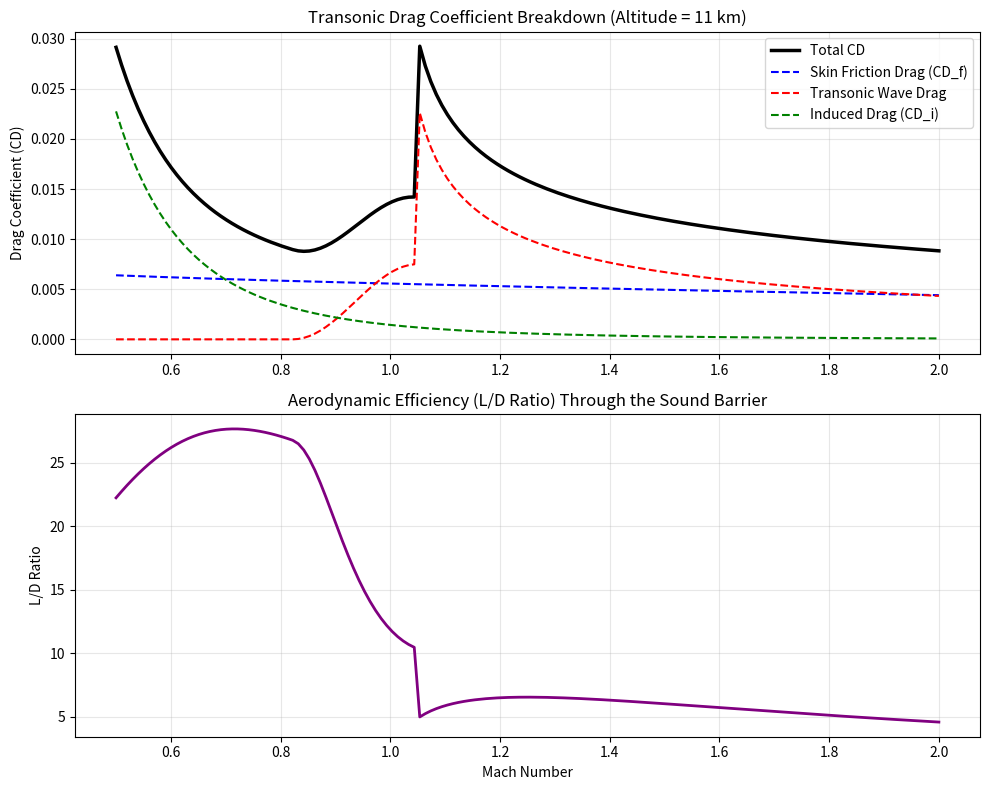

Write the Python code that produced this figure.
# -*- coding: utf-8 -*-
"""
Created on Tue May 19 10:18:46 2026

@author: SID-DRW
"""

import numpy as np
import matplotlib.pyplot as plt

# --- 1. Input Data & Constants ---
W_TOG = 111389.645     # Take-off gross weight (kg)
S_PLAN = 425.682       # Planform wing area (m2)
S_WET = 1188.937       # Wetted area (m2)
MAC = 21.0             # Mean Aerodynamic Chord (m)
IF = 1.05              # Interference factor (+5%)
G = 9.81

# Specific transonic inputs
t_over_c = 0.05        # 5% relative thickness (thin wing for transonic/supersonic flight)
sweep_deg = 35.0       # 35 degrees wing sweep
sweep_rad = np.radians(sweep_deg)

# Mach range specifically for Transonic/Low-Supersonic regimes
mach_range = np.linspace(0.5, 2.0, 150)

# --- 2. Auxiliary Functions ---

def get_atmosphere(alt_m):
    """Calculates air density (rho) and temperature (T) using the ISA model up to 40km."""
    if alt_m <= 11000:
        T = 288.15 - 0.0065 * alt_m
        rho = 1.225 * (T / 288.15)**4.256
    elif alt_m <= 25000:
        T = 216.65
        rho = 0.3639 * np.exp(-0.000157 * (alt_m - 11000))
    else:
        T = 216.65 + 0.003 * (alt_m - 25000)
        rho = 0.0401 * (T / 216.65)**-11.388
    return rho, T

def get_reynolds(rho, v, temp, chord):
    """Calculates the Reynolds number using Sutherland's law for viscosity."""
    mu_0 = 1.7894e-5
    T_0 = 273.15
    S_suth = 110.4
    mu = mu_0 * (temp / T_0)**1.5 * (T_0 + S_suth) / (temp + S_suth)
    return (rho * v * chord) / mu

def calc_transonic_wave_drag(M, t_c, sweep):
    """
    Empirical approximation of the transonic wave drag curve (Lock's empirical method/Korn).
    Calculates the drag rise around Mach 1 as a function of thickness and sweep.
    """
    # Estimate the critical Mach number based on wing thickness and sweep
    M_crit = 0.9 - 1.2 * t_c - 0.1 * (1 - np.cos(sweep))
    M_peak = 1.05  # The peak of the drag rise typically occurs just past Mach 1
    
    if M < M_crit:
        return 0.0
    elif M <= M_peak:
        # Drag rises steeply (sine-squared transition)
        amplitude = 20 * (t_c**2.5) * np.cos(sweep)**2 # Estimated peak height
        return amplitude * np.sin((M - M_crit) / (M_peak - M_crit) * (np.pi / 2))**2
    else:
        # Past Mach 1.05, the wave drag coefficient gradually decreases (~ 1/sqrt(M^2-1))
        amplitude_peak = 20 * (t_c**2.5) * np.cos(sweep)**2
        return amplitude_peak / np.sqrt(max(0.1, M**2 - 1.0))

# --- 3. Main Calculation Loop ---
results = {'cl': [], 'cd': [], 'cd_f': [], 'cd_wave': [], 'cd_induced': [], 'ld': []}

# Simulating a realistic transonic cruise altitude (e.g., stable at 11 km)
# Computing transonic drag across varying altitudes would distort the coefficient trends
cruise_alt = 11000 

for M in mach_range:
    rho, T = get_atmosphere(cruise_alt)
    a = np.sqrt(1.4 * 287 * T)
    V = M * a
    
    # Dynamic pressure
    q = 0.5 * rho * V**2
    
    # 1. Required CL for Lift = Weight
    cl_needed = (W_TOG * G) / (q * S_PLAN)
    
    # 2. Skin Friction Drag (Including compressibility correction)
    Re_dyn = get_reynolds(rho, V, T, MAC)
    cf_inc = 0.455 / (np.log10(Re_dyn)**2.58)  # Incompressible (Schlichting)
    cf_comp = cf_inc / (1 + 0.12 * M**2)**0.5  # Compressibility correction
    cd_f = cf_comp * IF * (S_WET / S_PLAN)
    
    # 3. Transonic Wave Drag
    cd_wave = calc_transonic_wave_drag(M, t_over_c, sweep_rad)
    
    # 4. Lift-Induced Drag
    # Aspect Ratio approximation (assuming AR = 7.0 for this class of aircraft)
    AR = 7.0
    e_oswald = 0.85 - 0.02 * M  # Oswald efficiency factor drops slightly in the transonic regime
    cd_induced = (cl_needed**2) / (np.pi * AR * e_oswald)
    
    # Total Drag Coefficient
    cd_total = cd_f + cd_wave + cd_induced
    
    # Save results
    results['cl'].append(cl_needed)
    results['cd'].append(cd_total)
    results['cd_f'].append(cd_f)
    results['cd_wave'].append(cd_wave)
    results['cd_induced'].append(cd_induced)
    results['ld'].append(cl_needed / cd_total)

# --- 4. Visualization ---
fig, axs = plt.subplots(2, 1, figsize=(10, 8))

# Plot 1: Drag Breakdown
axs[0].plot(mach_range, results['cd'], color='black', linewidth=2.5, label='Total CD')
axs[0].plot(mach_range, results['cd_f'], color='blue', linestyle='--', label='Skin Friction Drag (CD_f)')
axs[0].plot(mach_range, results['cd_wave'], color='red', linestyle='--', label='Transonic Wave Drag')
axs[0].plot(mach_range, results['cd_induced'], color='green', linestyle='--', label='Induced Drag (CD_i)')
axs[0].set_title('Transonic Drag Coefficient Breakdown (Altitude = 11 km)')
axs[0].set_ylabel('Drag Coefficient (CD)')
axs[0].grid(True, alpha=0.3)
axs[0].legend()

# Plot 2: Aerodynamic Efficiency
axs[1].plot(mach_range, results['ld'], color='purple', linewidth=2)
axs[1].set_title('Aerodynamic Efficiency (L/D Ratio) Through the Sound Barrier')
axs[1].set_xlabel('Mach Number')
axs[1].set_ylabel('L/D Ratio')
axs[1].grid(True, alpha=0.3)

plt.tight_layout()
plt.show()
